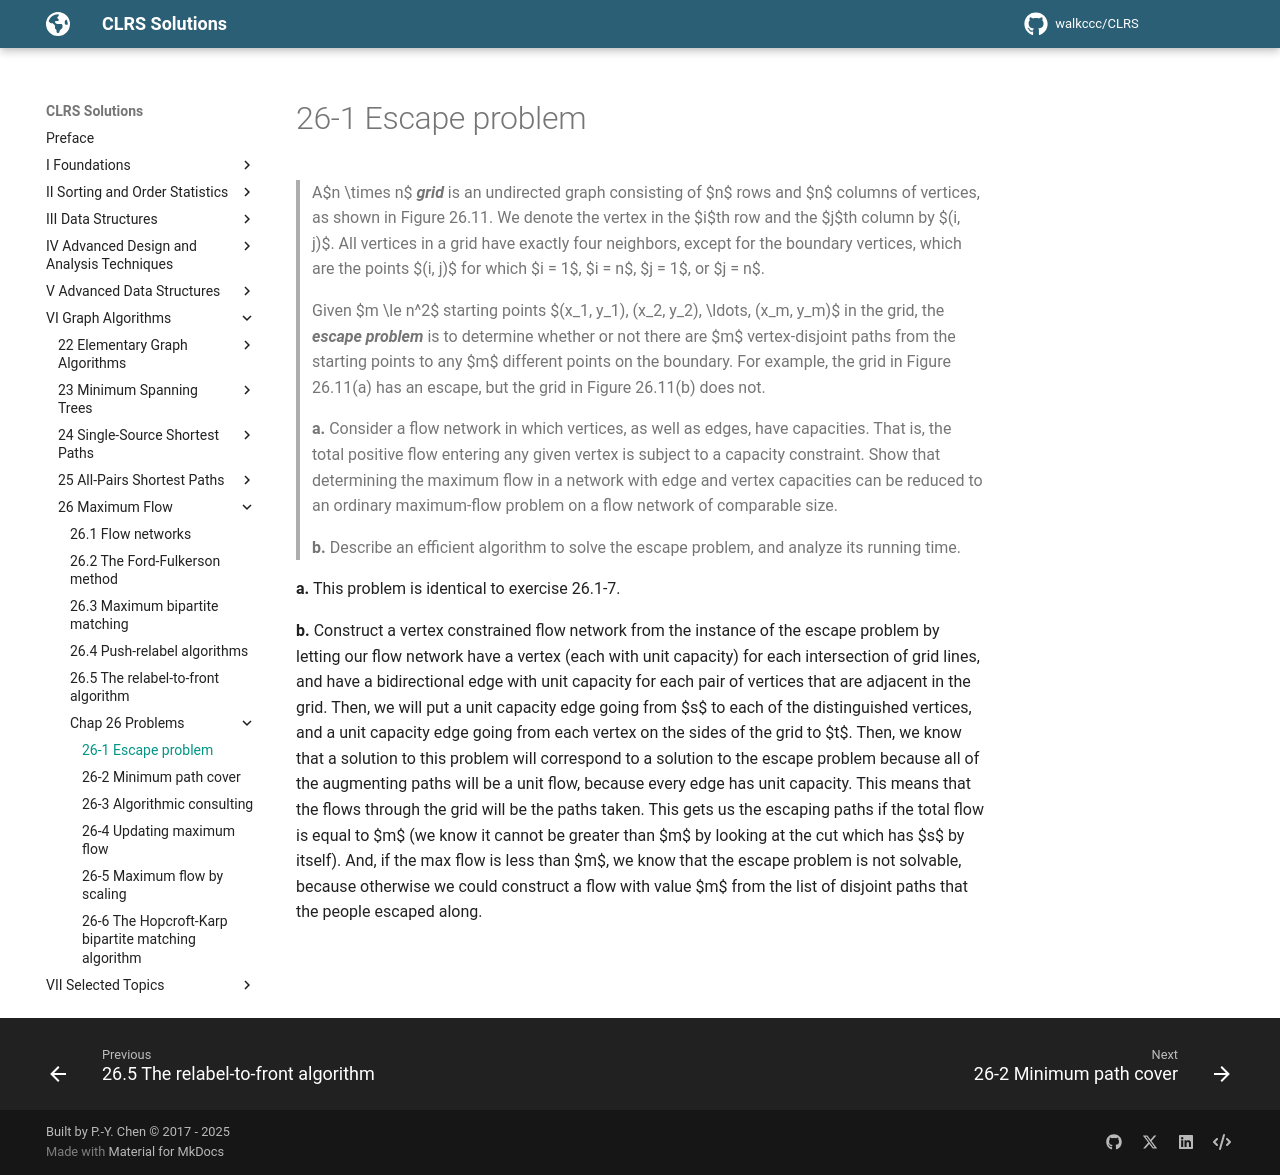

repository: walkccc/CLRS · page: Chap26/Problems/26-1/index.html · generator: mkdocs

> A$n \times n$ **_grid_** is an undirected graph consisting of $n$ rows and $n$ columns of vertices, as shown in Figure 26.11. We denote the vertex in the $i$th row and the $j$th column by $(i, j)$. All vertices in a grid have exactly four neighbors, except for the boundary vertices, which are the points $(i, j)$ for which $i = 1$, $i = n$, $j = 1$, or $j = n$.
>
> Given $m \le n^2$ starting points $(x_1, y_1), (x_2, y_2), \ldots, (x_m, y_m)$ in the grid, the **_escape problem_** is to determine whether or not there are $m$ vertex-disjoint paths from the starting points to any $m$ different points on the boundary. For example, the grid in Figure 26.11(a) has an escape, but the grid in Figure 26.11(b) does not.
>
> **a.** Consider a flow network in which vertices, as well as edges, have capacities. That is, the total positive flow entering any given vertex is subject to a capacity constraint. Show that determining the maximum flow in a network with edge and vertex capacities can be reduced to an ordinary maximum-flow problem on a flow network of comparable size.
>
> **b.** Describe an efficient algorithm to solve the escape problem, and analyze its running time.

**a.** This problem is identical to exercise 26.1-7.

**b.** Construct a vertex constrained flow network from the instance of the escape problem by letting our flow network have a vertex (each with unit capacity) for each intersection of grid lines, and have a bidirectional edge with unit capacity for each pair of vertices that are adjacent in the grid. Then, we will put a unit capacity edge going from $s$ to each of the distinguished vertices, and a unit capacity edge going from each vertex on the sides of the grid to $t$. Then, we know that a solution to this problem will correspond to a solution to the escape problem because all of the augmenting paths will be a unit flow, because every edge has unit capacity. This means that the flows through the grid will be the paths taken. This gets us the escaping paths if the total flow is equal to $m$ (we know it cannot be greater than $m$ by looking at the cut which has $s$ by itself). And, if the max flow is less than $m$, we know that the escape problem is not solvable, because otherwise we could construct a flow with value $m$ from the list of disjoint paths that the people escaped along.
